Photos from the image-classification dataset "dataset" in the GitHub repository itxkabix/VisionR. Its 2 classes are: non seizure, seizure.

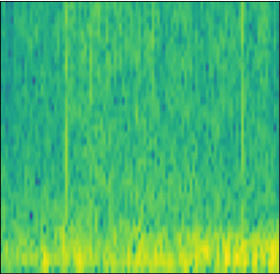
Label: seizure

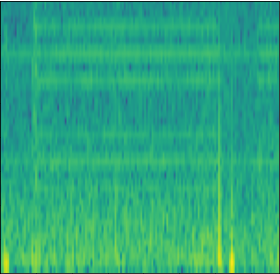
Label: non seizure

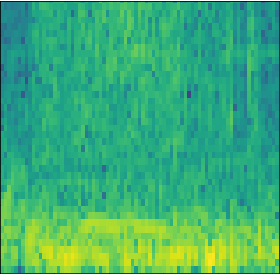
Label: seizure

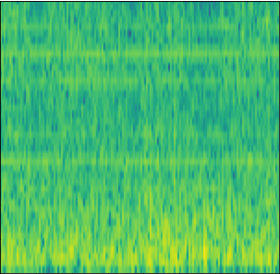
Label: non seizure

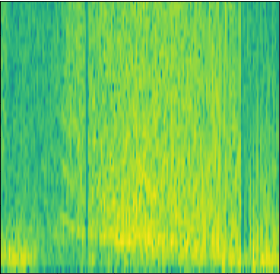
Label: seizure

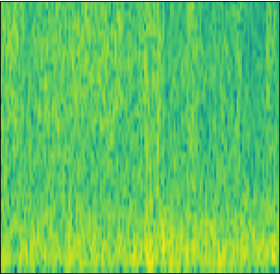
Label: non seizure
